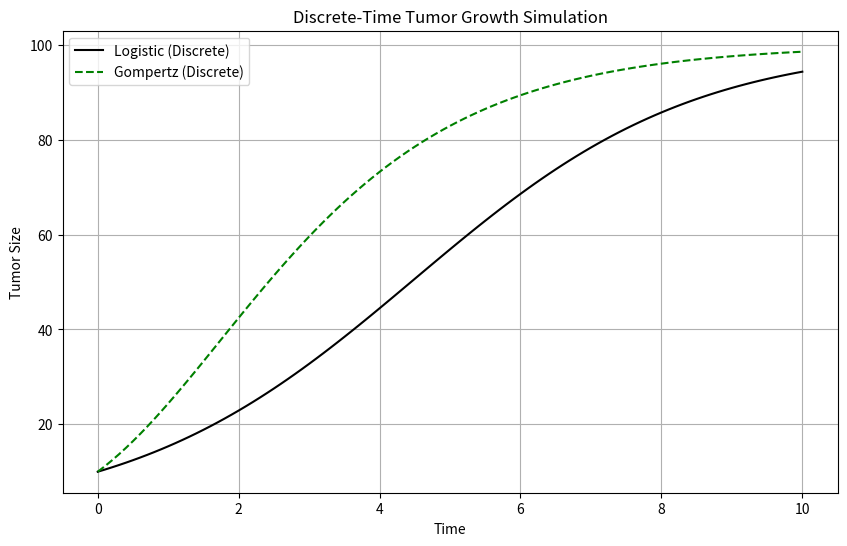
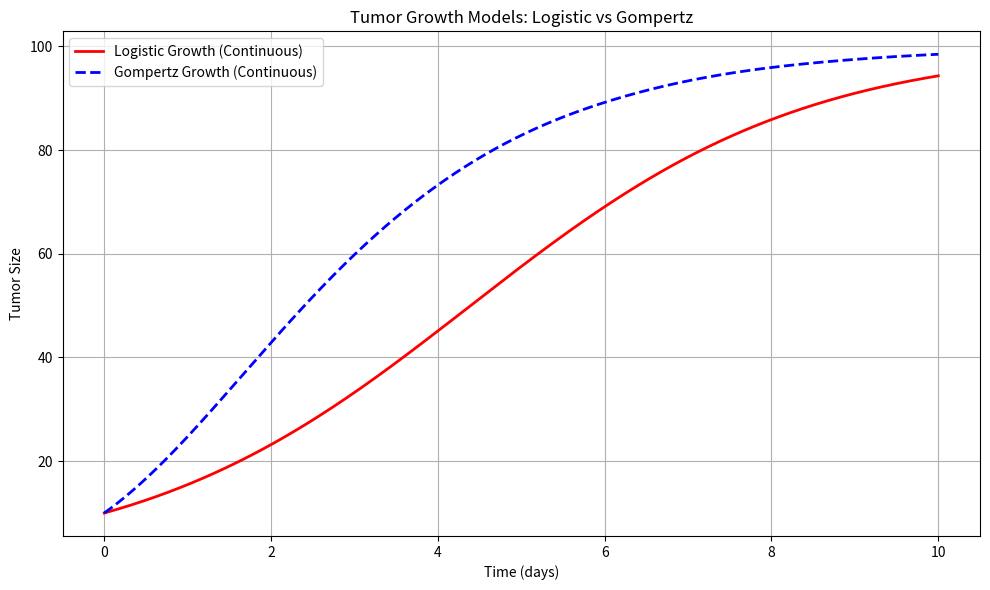

Write Python code to recreate these figures, in order.
import numpy as np
from scipy.integrate import solve_ivp
import pandas as pd
import matplotlib.pyplot as plt

class TumorGrowthModel:

    def __init__(self, r=0.2, K=1000, P0=10, T=100, dt=0.1):
        self.r = r # Growth rate
        self.K = K # Carrying capacity
        self.P0 = P0 # Initial condition
        self.T = T # Time
        self.dt = dt # Change in time
        self.steps = int(T / dt) # Time step
        self.results_continuous = None
        self.results_discrete = None

    # Logistic model
    def logistic_model(self, t, P):
        return self.r * P * (1 - P / self.K)

    # Gompertz model
    def gompertz_model(self, t, P):
        return self.r * P * np.log(self.K / P)

    # Solve continuous ODE system
    def simulate_continuous(self):
        t_eval = np.linspace(0, self.T, 500)
        sol_logistic = solve_ivp(self.logistic_model, (0, self.T), [self.P0], t_eval=t_eval)
        sol_gompertz = solve_ivp(self.gompertz_model, (0, self.T), [self.P0], t_eval=t_eval)

        self.results_continuous = pd.DataFrame({
            'time': t_eval,
            'logistic': sol_logistic.y[0],
            'gompertz': sol_gompertz.y[0]
        })
        return self.results_continuous

    # Solve discrete recurrence relations
    def simulate_discrete(self):
        time = np.linspace(0, self.T, self.steps + 1)
        logistic_vals = np.zeros(self.steps + 1)
        gompertz_vals = np.zeros(self.steps + 1)
        logistic_vals[0] = self.P0
        gompertz_vals[0] = self.P0

        for n in range(self.steps):
            P_log = logistic_vals[n]
            P_gomp = gompertz_vals[n]
            logistic_vals[n + 1] = P_log + self.r * P_log * (1 - P_log / self.K) * self.dt
            gompertz_vals[n + 1] = P_gomp + self.r * P_gomp * np.log(self.K / P_gomp) * self.dt

        self.results_discrete = pd.DataFrame({
            'time': time,
            'logistic_discrete': logistic_vals,
            'gompertz_discrete': gompertz_vals
        })
        return self.results_discrete

    # Save both datasets if available
    def save_to_csv(self):
        if self.results_continuous is not None:
            self.results_continuous.to_csv('simulated_growth_continuous.csv', index=False)
        if self.results_discrete is not None:
            self.results_discrete.to_csv('simulated_growth_discrete.csv', index=False)

    # Plot both sets of results
    def plot_results(self):
        if self.results_discrete is not None:
            plt.figure(figsize=(10, 6))
            plt.plot(self.results_discrete['time'], self.results_discrete['logistic_discrete'],
                     label='Logistic (Discrete)', color='black')
            plt.plot(self.results_discrete['time'], self.results_discrete['gompertz_discrete'],
                     label='Gompertz (Discrete)', linestyle='--', color='green')
            plt.xlabel('Time')
            plt.ylabel('Tumor Size')
            plt.title('Discrete-Time Tumor Growth Simulation')
            plt.legend()
            plt.grid(True)
            plt.show()

        if self.results_continuous is not None:
            plt.figure(figsize=(10, 6))
            plt.plot(self.results_continuous['time'], self.results_continuous['logistic'],
                     label='Logistic Growth (Continuous)', linewidth=2, color='red')
            plt.plot(self.results_continuous['time'], self.results_continuous['gompertz'],
                     label='Gompertz Growth (Continuous)', linewidth=2, linestyle='--', color='blue')
            plt.xlabel('Time (days)')
            plt.ylabel('Tumor Size')
            plt.title('Tumor Growth Models: Logistic vs Gompertz')
            plt.legend()
            plt.grid(True)
            plt.tight_layout()
            plt.show()

def main():
        model = TumorGrowthModel(r=0.5, K=100, P0=10, T=10, dt=0.1)

        df_cont = model.simulate_continuous()
        df_disc = model.simulate_discrete()

        print("Continuous Model Sample:\n", df_cont.head())
        print("\nDiscrete Model Sample:\n", df_disc.head())

        model.save_to_csv()
        model.plot_results()

# Usage
if __name__ == '__main__':
    main()
